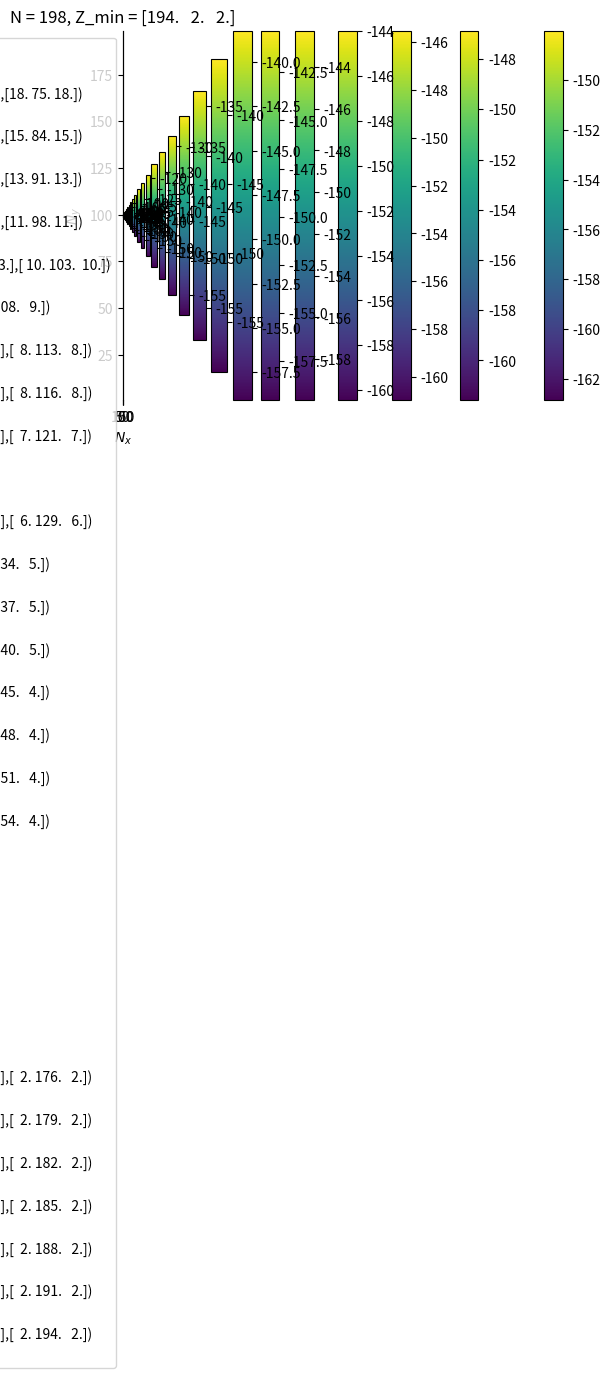

Write Python code to recreate this figure. (Note: this script raises an exception after producing the figure.)
from cmath import nan
import numpy as np 
import matplotlib.pyplot as plt 

np.seterr(divide = 'ignore') 


def F_func(Nx, Ny, N, V):
    Nz = N - Nx - Ny
    Nz = np.where(Nz>0, Nz, 0)
    logz = np.where(Nz>0, np.log(Nz/V), 0)

    logarithms = Nx * np.log(Nx / V) + Ny * np.log(Ny / V) + Nz * logz#np.log(Nz / V)
    cross_terms = Nx * Ny + Nz * (Nx + Ny) 
    gamma = 10
    f = logarithms + gamma * cross_terms / V 
    f = np.where(Nz>0, f, nan)
    return f

def G_func(N):
    return None 


V = 400 
N = np.arange(108,401, 3)
# N = 101

f = np.zeros((201,301,301))

X = np.linspace(1, 301, 301)
Y = np.linspace(1, 301, 301)

for n in N:
    n = int(n)
    for x in X:
        f[n,int(x-1),:] = F_func(x,Y,n,V)
        # print(f[n,int(x-1)])
        # exit()

    # f_valid = f[n][np.where(f[n] != 0)]
    # f_max = np.max(f_valid)
    f_max = np.nanmax(f[n])

    f_min = np.where(f[n]==np.nanmin(f[n]))
    print(f_min, np.nanmin(f[n]))

    print(F_func(18,18,111,V))
    print(F_func(18,75,111,V))
    print(F_func(75,18,111,V))

    X_min = X[f_min[0]]
    Y_min = Y[f_min[1]]


    if len(X_min) > 1:
        print(np.nanmin(f[n]), f[n][int(n/3),int(n/3)])

    plt.title('N = {}, Z_min = {}'.format(n, (n-X_min-Y_min)))    
    plt.pcolormesh(X[0:n],Y[0:n],f[n][0:n,0:n], vmax=f_max-1, shading='auto')
    plt.colorbar()
    plt.xlabel('$N_x$')
    plt.ylabel('$N_y$')

    plt.plot(*[X_min, Y_min], 'ro', markersize=1, label='X,Y=({},{})'.format(X_min,Y_min))
    plt.plot(*(n/3,n/3), 'bo', markersize=2, label='{:.0f}'.format(n/3))
    plt.legend()
    plt.show()

exit()



def F_per_vol(nx,ny,nz):
    logs = nx * np.log(nx) + ny * np.log(ny) + nz * np.log(nz)
    cross_terms = nx * ny + ny * nz + nz * nx 
    return logs * cross_terms
